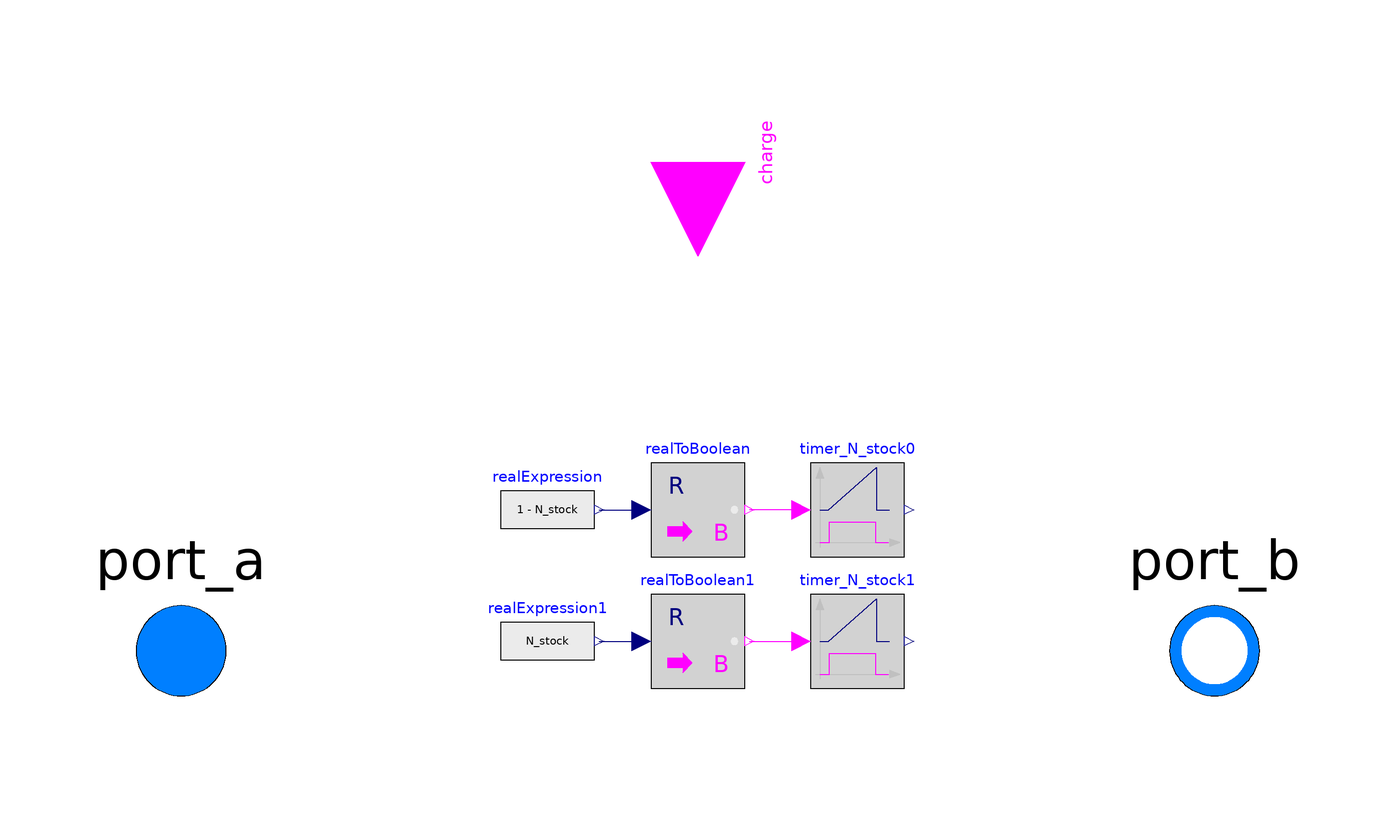

Above is the diagram view of the following Modelica model: its components placed by their Placement annotations and its connect equations drawn as lines.

model LatentHeatStorage "Latent heat storage"

    replaceable package Medium =
      Modelica.Media.Interfaces.PartialMedium "Medium in the component"
      annotation (choicesAllMatching = true);

  // ==========
  // Parameters
  // ==========
  parameter Modelica.SIunits.Temperature T_amb = 273.15+20
    "Ambient air temperature";

    // Storage volume characteristics
  parameter Modelica.SIunits.Volume V = 2 "Storage volume"    annotation(Dialog(group="Storage volume characteristics"));
  parameter Modelica.SIunits.Length L = 2.98 "Tank length"    annotation(Dialog(group="Storage volume characteristics"));
  parameter Modelica.SIunits.VolumeFraction f = 0.45
    "Volume fraction of the storage filled by the HTF"    annotation(Dialog(group="Storage volume characteristics"));
  parameter Modelica.SIunits.Length d_w = 0.035
    "Tank wall (with insulation) thickness"    annotation(Dialog(group="Storage volume characteristics"));
  parameter Modelica.SIunits.ThermalConductivity k_w = 0.02
    "Insulation thermal conductivity"    annotation(Dialog(group="Storage volume characteristics"));

  // Phase-change material properties
  parameter Modelica.SIunits.Temperature T_sat = 273.15+0
    "PCM phase-change temperature"    annotation(Dialog(group="PCM properties"));
  parameter Modelica.SIunits.SpecificEnthalpy h_sat = 190420
    "PCM latent heat"                                                         annotation(Dialog(group="PCM properties"));
  parameter Modelica.SIunits.SpecificHeatCapacity CpS_pcm = 2754
    "PCM solid specific heat capacity"
                                      annotation(Dialog(group="PCM properties"));
  parameter Modelica.SIunits.SpecificHeatCapacity CpL_pcm = 4328
    "PCM liquid specific heat capacity"
                                       annotation(Dialog(group="PCM properties"));
  parameter Modelica.SIunits.Density rho_pcm = 915 "PCM density"
                                                                annotation(Dialog(group="PCM properties"));
  parameter Modelica.SIunits.Length D_pcm = 0.098 "PCM nodule diameter"
                                                                       annotation(Dialog(group="PCM properties"));

  // Heat transfer fluid properties
  parameter Modelica.SIunits.SpecificHeatCapacity Cp_htf = 3790
    "HTF specific heat capacity" annotation(Dialog(group="HTF properties"));
  parameter Modelica.SIunits.Density rho_htf = 1084 "HTF density" annotation(Dialog(group="HTF properties"));
  parameter Modelica.SIunits.ThermalConductivity k_htf = 0.435
    "HTF thermal conductivity" annotation(Dialog(group="HTF properties"));
  parameter Modelica.SIunits.KinematicViscosity v_htf = 7.7e-6
    "HTF kinematic viscosity" annotation(Dialog(group="HTF properties"));

  // Simulation conditions
  parameter Modelica.SIunits.Temperature T_0 = 273.15+6
    "Initial PCM and HTF temperature" annotation(Dialog(group="Simulation specifications"));
  parameter Real xL_pcm_0 = 0.5
    "Initial PCM liquid fraction, used only if T_0=T_sat" annotation(Dialog(group="Simulation specifications"));
  parameter Modelica.SIunits.Temperature T_qzero = 273.15+6
    "Reference temperature for which there is no heat stored" annotation(Dialog(group="Simulation specifications"));
  parameter Modelica.SIunits.Temperature T_hzero = 273.15
    "Reference temperature for a zero enthalpy" annotation(Dialog(group="Simulation specifications"));
  parameter Integer n = 5 "Number of elements for meshing tank length" annotation(Dialog(group="Simulation specifications"));

protected
  constant Real pi = Modelica.Constants.pi;

  // =========
  // Variables
  // =========
  // Variables retrieved from/transmitted to connectors
public
  Modelica.SIunits.MassFlowRate m_htf "HTF mass flow rate";
  Modelica.SIunits.Pressure P_htf "HTF pressure";
  Modelica.SIunits.Temperature TI_htf "HTF inlet temperature";
  Modelica.SIunits.Temperature TO_htf "HTF outlet temperature";
  // Phase-change material variables
  Modelica.SIunits.Temperature[n] T_pcm(each start=T_0) "PCM temperature";
  Real[n] xL_pcm(each start=xL_pcm_0) "Liquid PCM fraction";
  Modelica.SIunits.SpecificEnthalpy[n] h_pcm "PCM specific enthalpy";
  Modelica.SIunits.SpecificEnthalpy hsatL_pcm
    "PCM specific enthalpy at liquid saturation";
  Modelica.SIunits.SpecificEnthalpy hsatS_pcm
    "PCM specific enthalpy at solid saturation";
  Modelica.SIunits.SpecificEnthalpy h_pcm_0
    "PCM specific enthalpy at t=0 for T_pcm=T_0";
  Modelica.SIunits.SpecificEnthalpy h_pcm_qzero
    "PCM specific enthalpy for T_pcm=T_qzero";
  // HTF variables
  Modelica.SIunits.Temperature[n] T_htf(each start=T_0) "HTF temperature";
  Modelica.SIunits.Velocity u "HTF velocity";
  Modelica.SIunits.DynamicViscosity mu "HTF dynamic viscosity";
  Modelica.SIunits.CoefficientOfHeatTransfer h_htf_pcm
    "Convective coefficient of heat transfer with PCM";
  Modelica.SIunits.CoefficientOfHeatTransfer h_htf_w
    "Convective coefficient of heat transfer qith tank wall";
  Modelica.SIunits.CoefficientOfHeatTransfer U_pcm
    "Overall heat transfer coefficient from HTF to PCM";
  Modelica.SIunits.CoefficientOfHeatTransfer U_air
    "Overall heat transfer coefficient from HTF to ambient aire";
  Modelica.SIunits.NusseltNumber Nu_pcm "Nusselt number for PCM";
  Modelica.SIunits.NusseltNumber Nu_w "Nusselt number for tank wall";
  Modelica.SIunits.ReynoldsNumber Re_pcm "Reynolds number for PCM";
  Modelica.SIunits.ReynoldsNumber Re_w "Reynolds number for tank wall";
  Modelica.SIunits.PrandtlNumber Pr "Prandlt number";
  // Geometry variables
  Modelica.SIunits.Volume V_nod "Volume of 1 PCM nodule";
  Modelica.SIunits.Area S_nod "Surface of 1 PCM nodule";
  Real N_nod "Number of PCM nodules";
  Modelica.SIunits.Volume V_pcm "Volume of all PCM nodules";
  Modelica.SIunits.Area S_pcm "Total PCM exchange area";
  Modelica.SIunits.Length D "Internal diameter of the tank";
  Modelica.SIunits.Area S_amb "Exchange surface with ambient air";
  // Elements variables
  Modelica.SIunits.Length Delta_x "Length of one element";
  Modelica.SIunits.Volume dV "Volume of one element";
  Modelica.SIunits.Volume dV_pcm "Volume of PCM in one element";
  Modelica.SIunits.Volume dV_htf "Volume of HTF in one element";
  Modelica.SIunits.Area dS_pcm "PCM exchange area in one element";
  Modelica.SIunits.Area dS_amb "Exchange surface with ambient air in one element";
  Modelica.SIunits.Area A_htf "HTF area of contact between two elements";
  Modelica.SIunits.Length D_htf "Diameter of HTF area of contact";
  Modelica.SIunits.Mass dm_pcm "Mass of PCM in one element";
  Modelica.SIunits.Mass dm_htf "Mass of HTF in one element";
  // Power and heat stored
  Modelica.SIunits.Heat[n] Q_htf(each start=0) "Heat gain by HTF";
  Modelica.SIunits.Heat[n] Q_pcm(each start=0) "Heat gain by PCM";
  Modelica.SIunits.Heat[n] Q_air(each start=0) "Heat losses";
  Modelica.SIunits.HeatFlowRate[n] W_cond
    "Heat change rate due to HTF conduction";
  Modelica.SIunits.HeatFlowRate[n] W_conv
    "Heat change rate due to HTF convection";
  Modelica.SIunits.Power[n] W_pcm "Power exchanged between HTF and PCM";
  Modelica.SIunits.Power[n] W_air
    "Power exchanged between HTF and ambiant air";
  Modelica.SIunits.Heat Q_htf_stored(start=0) "Total heat storef in HTF";
  Modelica.SIunits.Heat Q_pcm_stored(start=0) "Total heat stored in PCM";
  Modelica.SIunits.Heat Delta_Q_stored_ini
    "Total heat stored difference between T0 and Tqzero";
  Modelica.SIunits.Heat Q_stored "Total heat stored";
  Modelica.SIunits.Heat Q_perdu "Total heat lossed";
  Modelica.SIunits.Power P_charge "Charge or discharge rate";
  Real N_stock "Stock level";
  Real x_stock;

  Modelica.Fluid.Interfaces.FluidPort_a                port_a(redeclare package
      Medium =                                                                           Medium)
    annotation (Placement(transformation(extent={{-134,-24},{-86,24}})));

  Modelica.Fluid.Interfaces.FluidPort_b                port_b(redeclare package
      Medium =                                                                           Medium)
    annotation (Placement(transformation(extent={{86,-24},{134,24}})));

  Modelica.Blocks.Interfaces.BooleanInput charge annotation (Placement(
        transformation(
        extent={{-20,-20},{20,20}},
        rotation=270,
        origin={0,104})));
  Modelica.Blocks.Logical.Timer timer_N_stock0
    annotation (Placement(transformation(extent={{24,20},{44,40}})));
  Modelica.Blocks.Logical.Timer timer_N_stock1
    annotation (Placement(transformation(extent={{24,-8},{44,12}})));
  Modelica.Blocks.Math.RealToBoolean realToBoolean(threshold=0.9)
    annotation (Placement(transformation(extent={{-10,20},{10,40}})));
  Modelica.Blocks.Sources.RealExpression realExpression(y=1 - N_stock)
    annotation (Placement(transformation(extent={{-42,20},{-22,40}})));
  Modelica.Blocks.Math.RealToBoolean realToBoolean1(threshold=0.9)
    annotation (Placement(transformation(extent={{-10,-8},{10,12}})));
  Modelica.Blocks.Sources.RealExpression realExpression1(y=N_stock)
    annotation (Placement(transformation(extent={{-42,-8},{-22,12}})));
initial equation
  for i in 1:n loop
    if (T_0 < T_sat) then
      h_pcm[i]= CpS_pcm*(T_0-T_hzero);
    elseif (T_0 > T_sat) then
      h_pcm[i] = CpS_pcm*(T_sat-T_hzero) + h_sat + CpL_pcm*(T_0-T_sat);
    else
      h_pcm[i] = CpS_pcm*(T_sat-T_hzero) + h_sat*xL_pcm_0;
    end if;
  end for;

equation

  // *** Variables retrieved/transmitted form connectors *** ///
  0 = port_a.m_flow + port_b.m_flow;
  if charge == true then
    m_htf = abs(port_a.m_flow);
    port_a.h_outflow  = inStream(port_a.h_outflow);
    port_a.h_outflow = Medium.specificEnthalpy_pTX(P_htf,TI_htf,Medium.X_default);
    port_b.h_outflow = Medium.specificEnthalpy_pTX(P_htf,TO_htf,Medium.X_default);
  else
    m_htf = abs(port_b.m_flow);
    port_b.h_outflow  = inStream(port_b.h_outflow);
    port_a.h_outflow = Medium.specificEnthalpy_pTX(P_htf,TO_htf,Medium.X_default);
    port_b.h_outflow = Medium.specificEnthalpy_pTX(P_htf,TI_htf,Medium.X_default);
  end if;
  // Assumption : Pressure loss is neglected across the storage
  P_htf = port_a.p;
  port_b.p = P_htf;
  T_htf[n] =  TO_htf;

  // *** Geometry variables *** //
  // Total exchange area of PCM nodules
  V_nod = pi * D_pcm^3 / 6;
  S_nod = pi * D_pcm^2;
  N_nod = V_pcm/V_nod;
  V_pcm = (1-f)*V;
  S_pcm = V_pcm * S_nod / V_nod;
  // Exchange area with ambiant air
  /* Assumption : Tank geometry is considered to be cylindrical */
  V = pi * D^2 / 4 * L;
  S_amb = pi * D * L + 2 * pi * D^2 / 4;

  // *** Elements variables *** //
  // Mesh of the tank in n elements
  Delta_x = L/n;
  dV = V/n;
  dV_pcm = V_pcm/n;
  dV_htf = f * dV;
  dS_pcm = dV_pcm * S_nod / V_nod;
  dS_amb = S_amb/n;
  dm_pcm = dV_pcm * rho_pcm;
  dm_htf = dV_htf * rho_htf;
  // Contact between two elements i and i+1
  A_htf = dV_htf / Delta_x;
  D_htf = (4 * A_htf / pi)^(1/2);

  // *** HTF variables *** //
  // HTF velocity
  if charge == true then
    u = m_htf / (rho_htf * A_htf)/2;
  else
    u = m_htf / (rho_htf * A_htf)/2;
  end if;
  mu = v_htf * rho_htf;
  // Dimensionless variables
  Pr = Cp_htf * mu / k_htf;
  Re_pcm = rho_htf * u * D_pcm / mu;
  Re_w = rho_htf * u * D_htf / mu;
  Nu_pcm = 2.0 + 2.03 * Re_pcm^(1/2) * Pr^(1/3) + 0.049 * Re_pcm * Pr^(1/2);
  Nu_w = 3.657 + (0.19*(D_htf/L*Re_w*Pr)^(0.8))/(1+0.117*(D_htf/L*Re_w*Pr)^(0.467));
  // Convective and overall heat transfer coefficents
  h_htf_pcm = k_htf * Nu_pcm / D_pcm;
  h_htf_w = k_htf * Nu_w / D_htf;
  U_pcm = h_htf_pcm;
  U_air = h_htf_w / (1 + h_htf_w*d_w/k_w);

  // *** PCM variables *** //
  hsatL_pcm = CpS_pcm * (T_sat-T_hzero) + h_sat;
  hsatS_pcm = CpS_pcm * (T_sat-T_hzero);
  if (h_pcm_0 < hsatS_pcm) then
      h_pcm_0 = CpS_pcm*(T_0-T_hzero);
    elseif (h_pcm_0 > hsatL_pcm) then
      h_pcm_0 = CpS_pcm*(T_sat-T_hzero) + h_sat + CpL_pcm*(T_0-T_sat);
    else
      h_pcm_0 = CpS_pcm*(T_sat-T_hzero) + h_sat*xL_pcm_0;
  end if;
  if (h_pcm_qzero < hsatS_pcm) then
      h_pcm_qzero = CpS_pcm*(T_qzero-T_hzero);
    elseif (h_pcm_qzero > hsatL_pcm) then
      h_pcm_qzero = CpS_pcm*(T_sat-T_hzero) + h_sat + CpL_pcm*(T_qzero-T_sat);
    else
      h_pcm_qzero = CpS_pcm*(T_sat-T_hzero) + h_sat*xL_pcm_0;
  end if;

  // *** Conservation equations *** ///
  for i in 1 : n loop
    // PCM variables
    if (h_pcm[i] < hsatS_pcm) then
      W_pcm[i] = - dm_pcm * CpS_pcm * der(T_pcm[i]);
      h_pcm[i] = CpS_pcm*(T_pcm[i]-T_hzero);
      xL_pcm[i] = 0;
    elseif (h_pcm[i] > hsatL_pcm) then
      W_pcm[i] = - dm_pcm * CpL_pcm * der(T_pcm[i]);
      h_pcm[i] = CpS_pcm*(T_sat-T_hzero) + h_sat + CpL_pcm*(T_pcm[i]-T_sat);
      xL_pcm[i] = 1;
    else
      W_pcm[i] = - dm_pcm * h_sat * der(xL_pcm[i]);
      h_pcm[i] = CpS_pcm*(T_sat-T_hzero) + h_sat*xL_pcm[i];
      T_pcm[i] = T_sat;
    end if;
    // Heat stored
    /* Conditions limites
    T_htf[0] = TI_htf;
    T_htf[n+1] = TO_htf;*/
    if i == 1 then
      W_cond[i] = A_htf * k_htf * (T_htf[i+1]-2*T_htf[i]+TI_htf) / Delta_x;
      W_conv[i] = - dm_htf * Cp_htf * u * (T_htf[i]-TI_htf) / Delta_x;
    elseif i == n then
      W_cond[i] = A_htf * k_htf * (TO_htf-2*T_htf[i]+T_htf[i-1]) / Delta_x;
      W_conv[i] = - dm_htf * Cp_htf * u * (T_htf[i]-T_htf[i-1]) / Delta_x;
    else
      W_cond[i] = A_htf * k_htf * (T_htf[i+1]-2*T_htf[i]+T_htf[i-1]) / Delta_x;
      W_conv[i] = - dm_htf * Cp_htf * u * (T_htf[i]-T_htf[i-1]) / Delta_x;
    end if;
    W_pcm[i] = U_pcm * dS_pcm * (T_pcm[i] - T_htf[i]);
    W_air[i] = U_air * dS_amb * (T_htf[i] - T_amb);
    der(Q_htf[i]) = W_cond[i] + W_conv[i] + W_pcm[i] - W_air[i];
    der(Q_htf[i]) = dm_htf * Cp_htf * der(T_htf[i]);
    der(Q_pcm[i]) = -W_pcm[i];
    der(Q_air[i]) = W_air[i];
  end for;

  // *** Heat stored *** //
  Q_perdu = -sum(Q_air);
  Q_htf_stored = -sum(Q_htf);
  Q_pcm_stored = -sum(Q_pcm);
  Delta_Q_stored_ini = f * V * rho_htf * Cp_htf * (T_0-T_qzero) + V_pcm * rho_pcm * (h_pcm_0-h_pcm_qzero);
  Q_stored = Q_htf_stored + Q_pcm_stored + Delta_Q_stored_ini;
  P_charge = der(Q_stored);

  // *** Niveau de stockage *** //
  x_stock = sum(xL_pcm)/n;
  if abs(TI_htf-TO_htf)<2 then
    if charge == true then
      N_stock = 1-x_stock;
    else
      N_stock = 0;
    end if;
  else
    N_stock = 1-x_stock;
  end if;

  //  N_stock = (1-x_stock)*T_stock;
 // end if;

  connect(timer_N_stock0.u, realToBoolean.y)
    annotation (Line(points={{22,30},{22,30},{11,30}}, color={255,0,255}));
  connect(realExpression.y, realToBoolean.u)
    annotation (Line(points={{-21,30},{-12,30}}, color={0,0,127}));
  connect(realToBoolean1.y, timer_N_stock1.u)
    annotation (Line(points={{11,2},{16.5,2},{22,2}}, color={255,0,255}));
  connect(realExpression1.y, realToBoolean1.u)
    annotation (Line(points={{-21,2},{-16.5,2},{-12,2}}, color={0,0,127}));
    annotation(Dialog(group="Storage volume characteristics"));
end LatentHeatStorage;